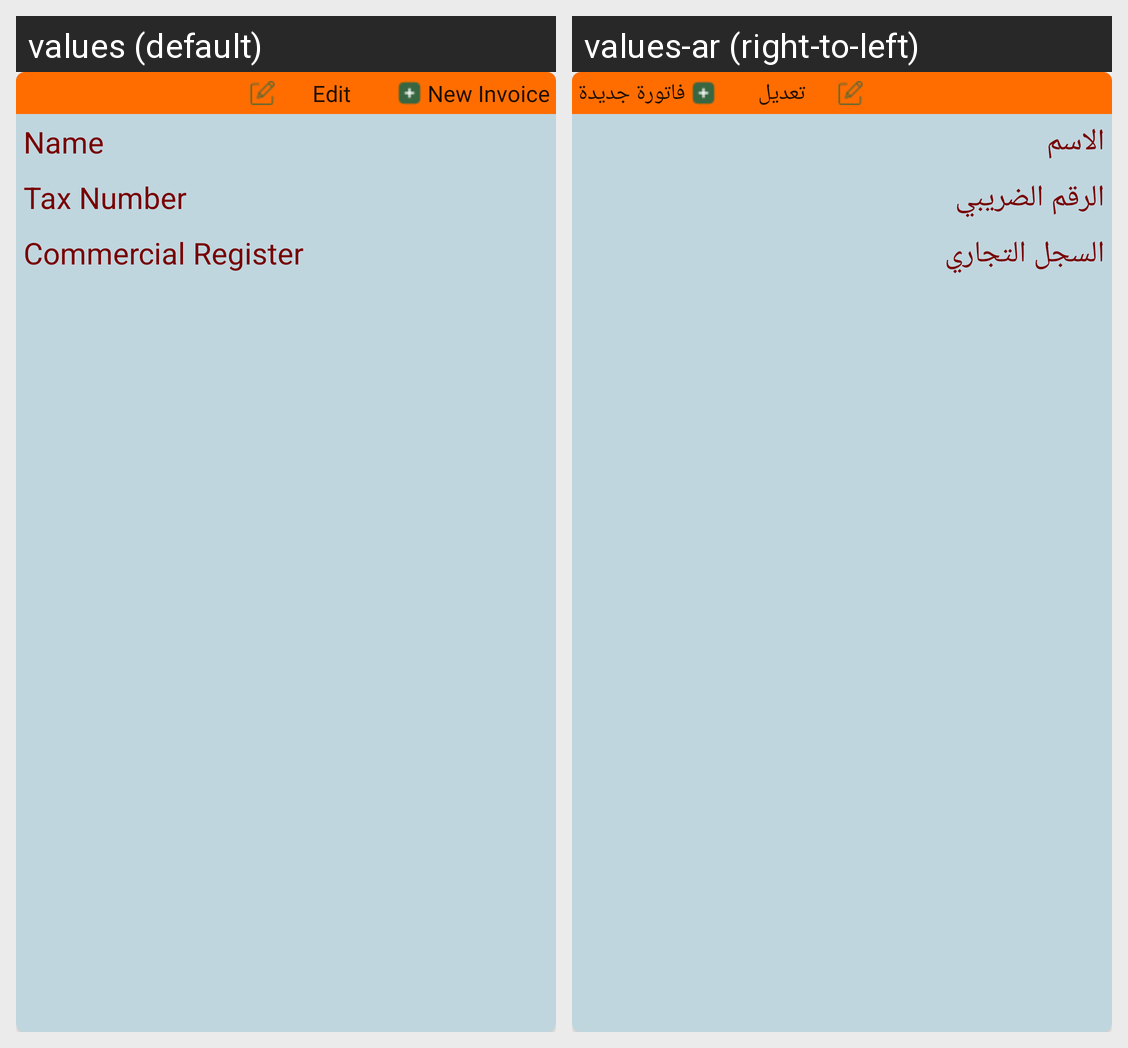

For this localized Android screen grid, give each drawn string resource with its value in every locale shown.
Android screen res/layout/search_customer_layout.xml rendered under 2 locales, left to right: values (default), values-ar (right-to-left). Device: Nexus 5 (rendered at 1080×1920; each locale shown at half size, 540×960, under a caption strip naming it); theme Theme.ProfissionalAccountant.
Strings drawn on this screen, with the default value and each locale's value (text and hints the layout hard-codes, and strings that could not be matched under every locale, appear in the picture but are not listed):

newinvoice
  values: New Invoice
  values-ar: فاتورة جديدة

editclient
  values: Edit
  values-ar: تعديل

Name
  values: Name
  values-ar: الاسم

tax
  values: Tax Number
  values-ar: الرقم الضريبي

register
  values: Commercial Register
  values-ar: السجل التجاري
